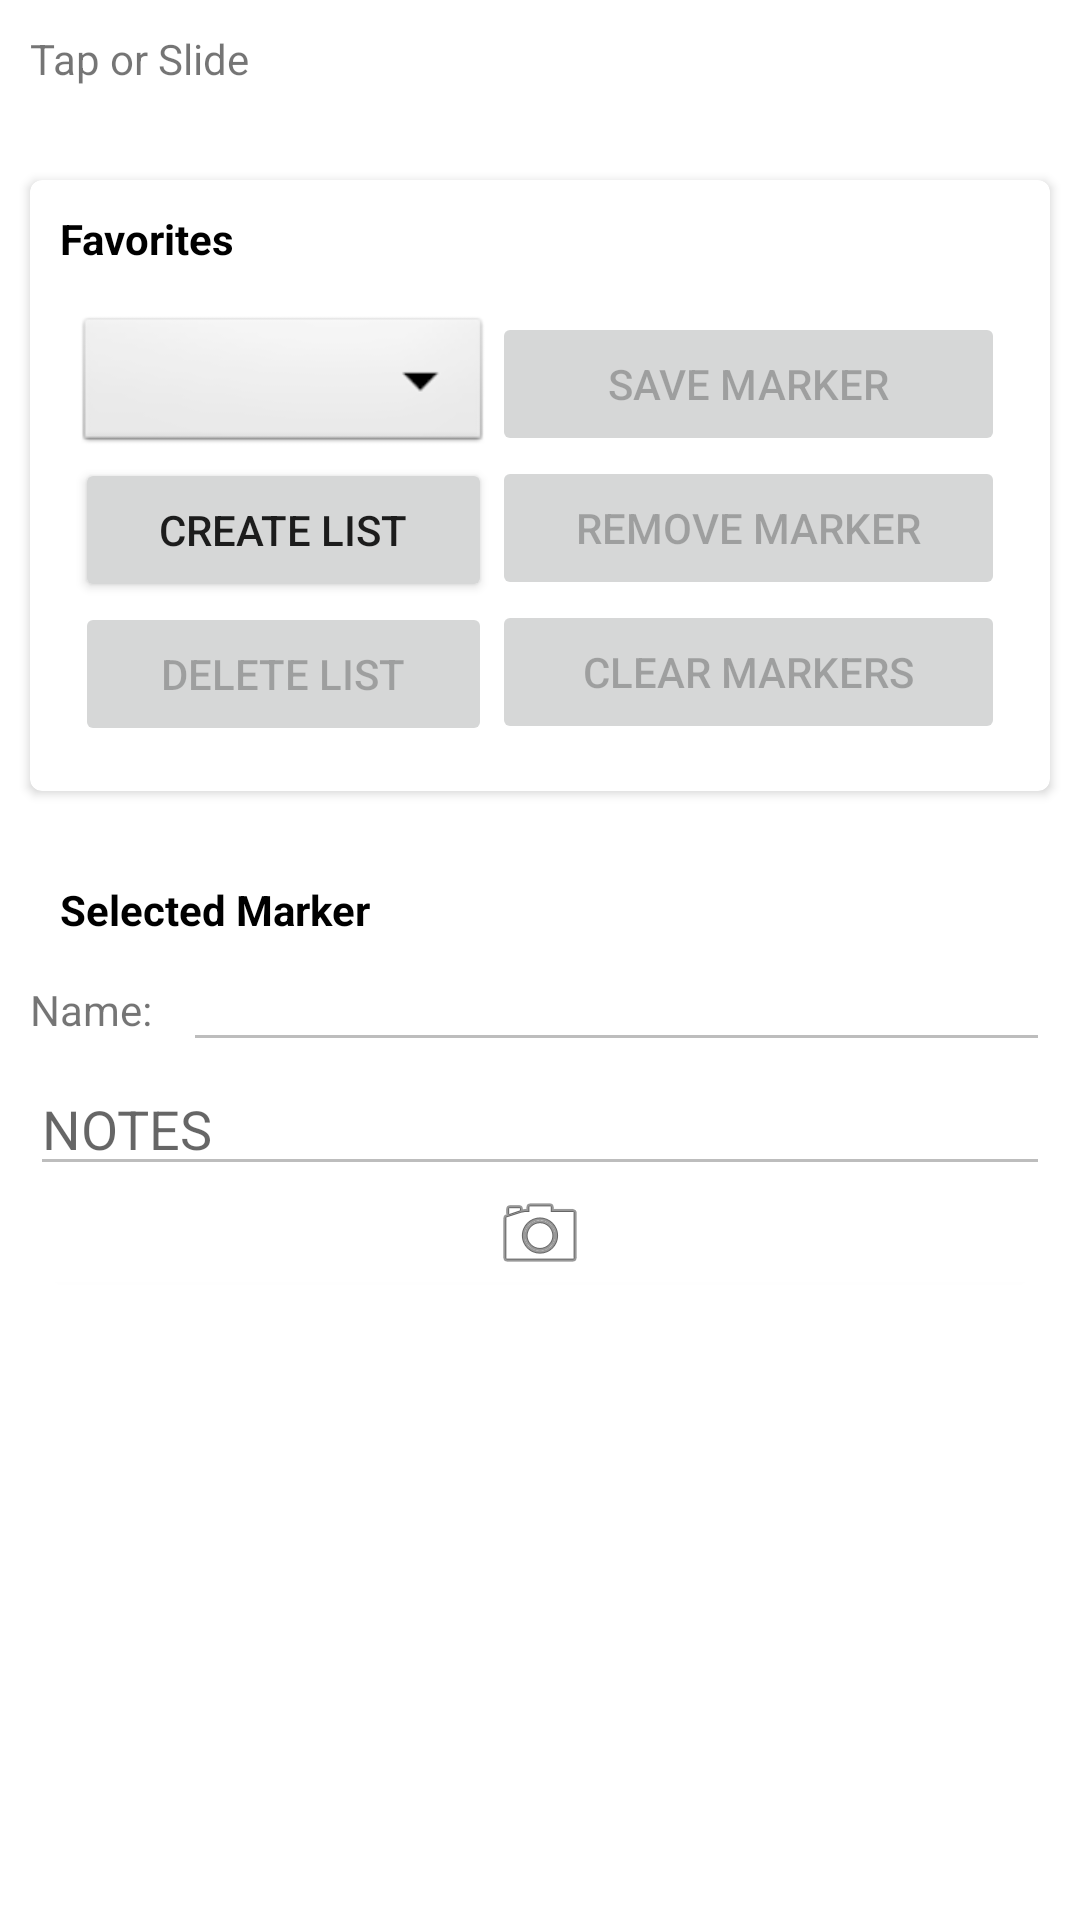

Android layout source for this screen:
<!-- AndroidManifest.xml: application theme AppTheme -->
<!-- res/layout/bottomsheet_layout.xml -->
<?xml version="1.0" encoding="utf-8"?>
<android.support.v4.widget.NestedScrollView android:id="@+id/bottom_sheet1"
                                            android:layout_width="match_parent"
                                            android:layout_height="match_parent"
                                            android:clipToPadding="true"
                                            android:background="@android:color/white"
                                            app:layout_behavior="android.support.design.widget.BottomSheetBehavior"
                                            xmlns:android="http://schemas.android.com/apk/res/android"
                                            xmlns:app="http://schemas.android.com/apk/res-auto">

    <LinearLayout
        android:orientation="vertical"
        android:layout_width="match_parent"
        android:layout_height="match_parent">

        <LinearLayout
            android:id="@+id/tap_action_layout"
            android:padding="10dp"
            android:layout_width="match_parent"
            android:layout_height="50dp"
            android:orientation="horizontal">

            <TextView
                android:layout_width="match_parent"
                android:layout_height="wrap_content"
                android:text="Tap or Slide"
                android:textColor="@color/grey"/>

        </LinearLayout>

        <android.support.v7.widget.CardView
            app:cardBackgroundColor="@android:color/white"
            app:cardCornerRadius="4dp"
            android:layout_margin="10dp"
            android:layout_width="match_parent"
            android:layout_height="wrap_content">

            <LinearLayout
                android:orientation="vertical"
                android:layout_width="match_parent"
                android:layout_height="wrap_content">

                <TextView
                    android:layout_width="wrap_content"
                    android:layout_height="wrap_content"
                    android:layout_marginLeft="10dp"
                    android:layout_marginTop="10dp"
                    android:text="Favorites"
                    android:textColor="@android:color/black"
                    android:textStyle="bold"/>

                <LinearLayout
                    android:padding="15dp"
                    android:orientation="horizontal"
                    android:layout_width="match_parent"
                    android:layout_height="wrap_content">

                    <LinearLayout
                        android:layout_weight="1"
                        android:orientation="vertical"
                        android:layout_width="wrap_content"
                        android:layout_height="wrap_content">

                        <Spinner
                            android:id="@+id/spinnerFavList"
                            android:layout_width="match_parent"
                            android:layout_height="wrap_content"
                            android:background="@android:drawable/btn_dropdown"
                            android:spinnerMode="dropdown"/>

                        <Button
                            android:id="@+id/createList"
                            android:layout_width="match_parent"
                            android:layout_height="wrap_content"
                            android:text="Create List"/>

                        <Button
                            android:id="@+id/deleteList"
                            android:layout_width="match_parent"
                            android:layout_height="wrap_content"
                            android:enabled="false"
                            android:text="Delete List"/>

                    </LinearLayout>

                    <LinearLayout
                        android:layout_weight="1"
                        android:orientation="vertical"
                        android:layout_width="wrap_content"
                        android:layout_height="wrap_content">

                        <Button
                            android:id="@+id/saveMarker"
                            android:layout_width="match_parent"
                            android:layout_height="wrap_content"
                            android:enabled="false"
                            android:text="Save Marker"/>

                        <Button
                            android:id="@+id/removeMarker"
                            android:layout_width="match_parent"
                            android:layout_height="wrap_content"
                            android:enabled="false"
                            android:text="Remove Marker"/>

                        <Button
                            android:id="@+id/clearMarkers"
                            android:layout_width="match_parent"
                            android:layout_height="wrap_content"
                            android:enabled="false"
                            android:text="Clear Markers"/>

                    </LinearLayout>

                </LinearLayout>

            </LinearLayout>

        </android.support.v7.widget.CardView>

        <android.support.v7.widget.CardView
            app:cardBackgroundColor="@android:color/white"
            app:cardCornerRadius="4dp"
            android:layout_margin="10dp"
            android:layout_width="match_parent"
            android:layout_height="wrap_content">

            <LinearLayout
                android:orientation="vertical"
                android:layout_width="match_parent"
                android:layout_height="wrap_content">

                <TextView
                    android:layout_width="wrap_content"
                    android:layout_height="wrap_content"
                    android:layout_marginLeft="10dp"
                    android:layout_marginTop="10dp"
                    android:text="Selected Marker"
                    android:textColor="@android:color/black"
                    android:textStyle="bold"/>

                <ScrollView
                    android:layout_width="match_parent"
                    android:layout_height="match_parent">

                    <LinearLayout
                        android:layout_width="match_parent"
                        android:layout_height="wrap_content"
                        android:orientation="vertical">

                        <LinearLayout
                            android:layout_width="match_parent"
                            android:layout_height="match_parent"
                            android:orientation="horizontal"
                            android:weightSum="1">

                            <TextView
                                android:layout_width="0dp"
                                android:layout_height="wrap_content"
                                android:layout_weight="0.15"
                                android:text="Name: "/>

                            <EditText
                                android:id="@+id/markerName"
                                android:layout_width="0dp"
                                android:layout_height="wrap_content"
                                android:layout_weight="0.85"
                                android:ems="10"
                                android:enabled="false"
                                android:inputType="text"
                                android:singleLine="true"/>
                        </LinearLayout>

                        <EditText
                            android:id="@+id/notesBox"
                            android:layout_width="match_parent"
                            android:layout_height="wrap_content"
                            android:ems="10"
                            android:enabled="false"
                            android:hint="NOTES"
                            android:inputType="textMultiLine"/>

                        <ImageButton
                            android:id="@+id/takePic"
                            android:layout_width="wrap_content"
                            android:layout_height="wrap_content"
                            android:layout_gravity="center_vertical|center_horizontal"
                            android:background="@android:color/transparent"
                            app:srcCompat="@android:drawable/ic_menu_camera"/>

                        <android.support.v7.widget.RecyclerView
                            android:id="@+id/imageGallery"
                            android:layout_width="match_parent"
                            android:layout_height="match_parent"
                            android:scrollbars="vertical"/>

                    </LinearLayout>
                </ScrollView>

            </LinearLayout>

        </android.support.v7.widget.CardView>

    </LinearLayout>

</android.support.v4.widget.NestedScrollView>
<!-- resources referenced by this layout -->
<resources>
  <style name="AppTheme" parent="Theme.AppCompat.Light.NoActionBar">
          
          <item name="colorPrimary">@color/colorPrimary</item>
          <item name="colorPrimaryDark">@color/colorPrimaryDark</item>
          <item name="colorAccent">@color/colorAccent</item>
          <item name="coordinatorLayoutStyle">@style/Widget.Design.CoordinatorLayout</item>
          <item name="cardViewStyle">@style/CardView</item>
      </style>
  <!-- not gathered from this repository: default colours our renderer supplied (Android Studio template values) -->
  <color name="colorPrimary">#FF6200EE</color>
  <color name="colorPrimaryDark">#FF3700B3</color>
  <color name="colorAccent">#FF03DAC5</color>
</resources>
